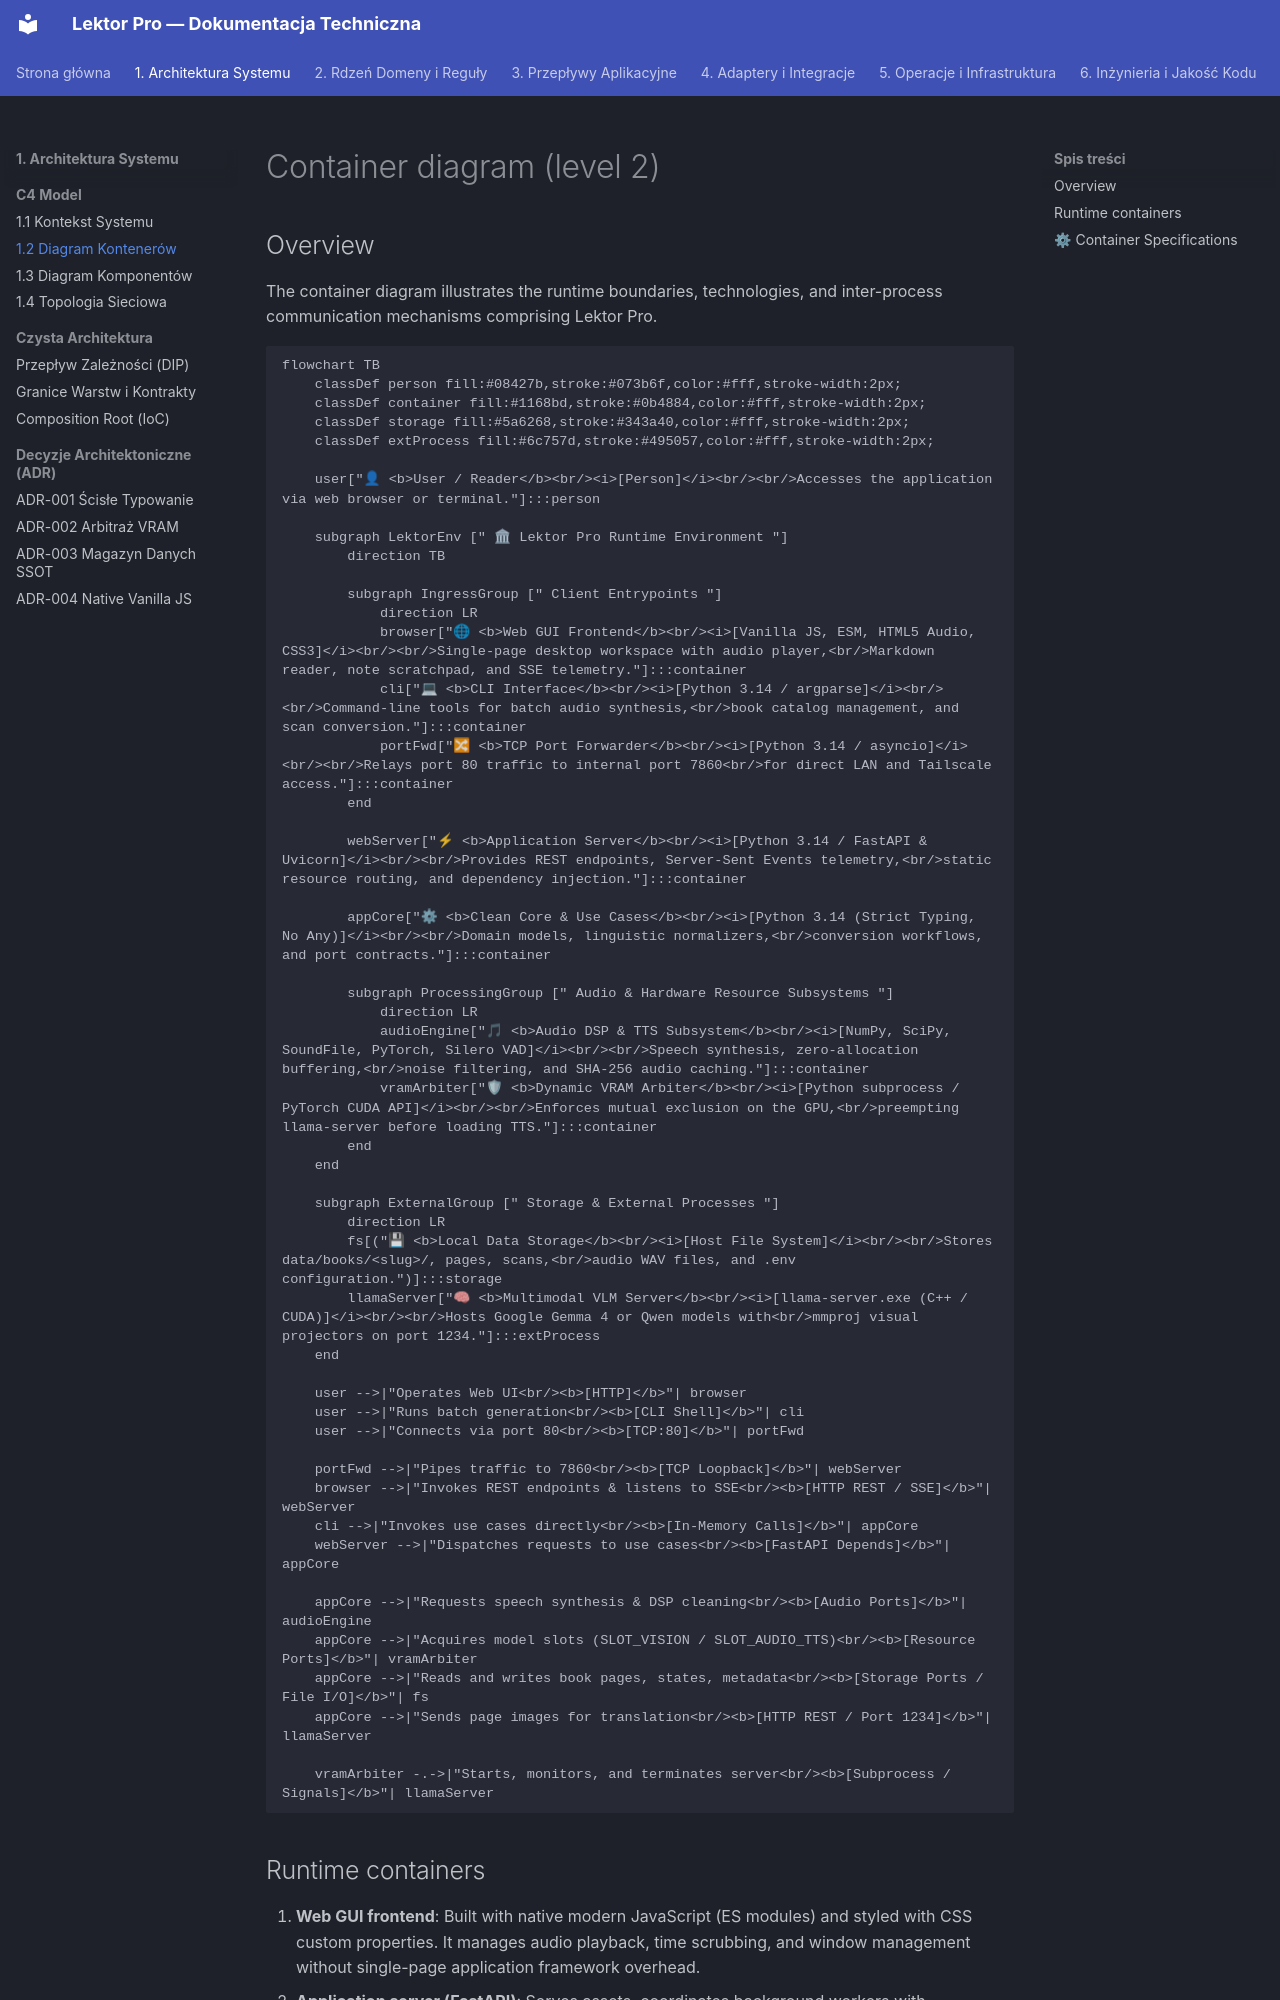

repository: mateusz-kacpura/lektor-pro-book-to-audiobook · page: 01-architecture/c4-model/02-container-diagram/index.html · generator: mkdocs

# Container diagram (level 2)

## Overview

The container diagram illustrates the runtime boundaries, technologies, and inter-process communication mechanisms comprising Lektor Pro.

```mermaid
flowchart TB
    classDef person fill:#08427b,stroke:#073b6f,color:#fff,stroke-width:2px;
    classDef container fill:#1168bd,stroke:#0b4884,color:#fff,stroke-width:2px;
    classDef storage fill:#5a6268,stroke:#343a40,color:#fff,stroke-width:2px;
    classDef extProcess fill:#6c757d,stroke:#495057,color:#fff,stroke-width:2px;

    user["👤 <b>User / Reader</b><br/><i>[Person]</i><br/><br/>Accesses the application via web browser or terminal."]:::person

    subgraph LektorEnv [" 🏛 Lektor Pro Runtime Environment "]
        direction TB

        subgraph IngressGroup [" Client Entrypoints "]
            direction LR
            browser["🌐 <b>Web GUI Frontend</b><br/><i>[Vanilla JS, ESM, HTML5 Audio, CSS3]</i><br/><br/>Single-page desktop workspace with audio player,<br/>Markdown reader, note scratchpad, and SSE telemetry."]:::container
            cli["💻 <b>CLI Interface</b><br/><i>[Python 3.14 / argparse]</i><br/><br/>Command-line tools for batch audio synthesis,<br/>book catalog management, and scan conversion."]:::container
            portFwd["🔀 <b>TCP Port Forwarder</b><br/><i>[Python 3.14 / asyncio]</i><br/><br/>Relays port 80 traffic to internal port 7860<br/>for direct LAN and Tailscale access."]:::container
        end

        webServer["⚡ <b>Application Server</b><br/><i>[Python 3.14 / FastAPI & Uvicorn]</i><br/><br/>Provides REST endpoints, Server-Sent Events telemetry,<br/>static resource routing, and dependency injection."]:::container

        appCore["⚙ <b>Clean Core & Use Cases</b><br/><i>[Python 3.14 (Strict Typing, No Any)]</i><br/><br/>Domain models, linguistic normalizers,<br/>conversion workflows, and port contracts."]:::container

        subgraph ProcessingGroup [" Audio & Hardware Resource Subsystems "]
            direction LR
            audioEngine["🎵 <b>Audio DSP & TTS Subsystem</b><br/><i>[NumPy, SciPy, SoundFile, PyTorch, Silero VAD]</i><br/><br/>Speech synthesis, zero-allocation buffering,<br/>noise filtering, and SHA-256 audio caching."]:::container
            vramArbiter["🛡 <b>Dynamic VRAM Arbiter</b><br/><i>[Python subprocess / PyTorch CUDA API]</i><br/><br/>Enforces mutual exclusion on the GPU,<br/>preempting llama-server before loading TTS."]:::container
        end
    end

    subgraph ExternalGroup [" Storage & External Processes "]
        direction LR
        fs[("💾 <b>Local Data Storage</b><br/><i>[Host File System]</i><br/><br/>Stores data/books/<slug>/, pages, scans,<br/>audio WAV files, and .env configuration.")]:::storage
        llamaServer["🧠 <b>Multimodal VLM Server</b><br/><i>[llama-server.exe (C++ / CUDA)]</i><br/><br/>Hosts Google Gemma 4 or Qwen models with<br/>mmproj visual projectors on port 1234."]:::extProcess
    end

    user -->|"Operates Web UI<br/><b>[HTTP]</b>"| browser
    user -->|"Runs batch generation<br/><b>[CLI Shell]</b>"| cli
    user -->|"Connects via port 80<br/><b>[TCP:80]</b>"| portFwd

    portFwd -->|"Pipes traffic to 7860<br/><b>[TCP Loopback]</b>"| webServer
    browser -->|"Invokes REST endpoints & listens to SSE<br/><b>[HTTP REST / SSE]</b>"| webServer
    cli -->|"Invokes use cases directly<br/><b>[In-Memory Calls]</b>"| appCore
    webServer -->|"Dispatches requests to use cases<br/><b>[FastAPI Depends]</b>"| appCore

    appCore -->|"Requests speech synthesis & DSP cleaning<br/><b>[Audio Ports]</b>"| audioEngine
    appCore -->|"Acquires model slots (SLOT_VISION / SLOT_AUDIO_TTS)<br/><b>[Resource Ports]</b>"| vramArbiter
    appCore -->|"Reads and writes book pages, states, metadata<br/><b>[Storage Ports / File I/O]</b>"| fs
    appCore -->|"Sends page images for translation<br/><b>[HTTP REST / Port 1234]</b>"| llamaServer

    vramArbiter -.->|"Starts, monitors, and terminates server<br/><b>[Subprocess / Signals]</b>"| llamaServer
```
